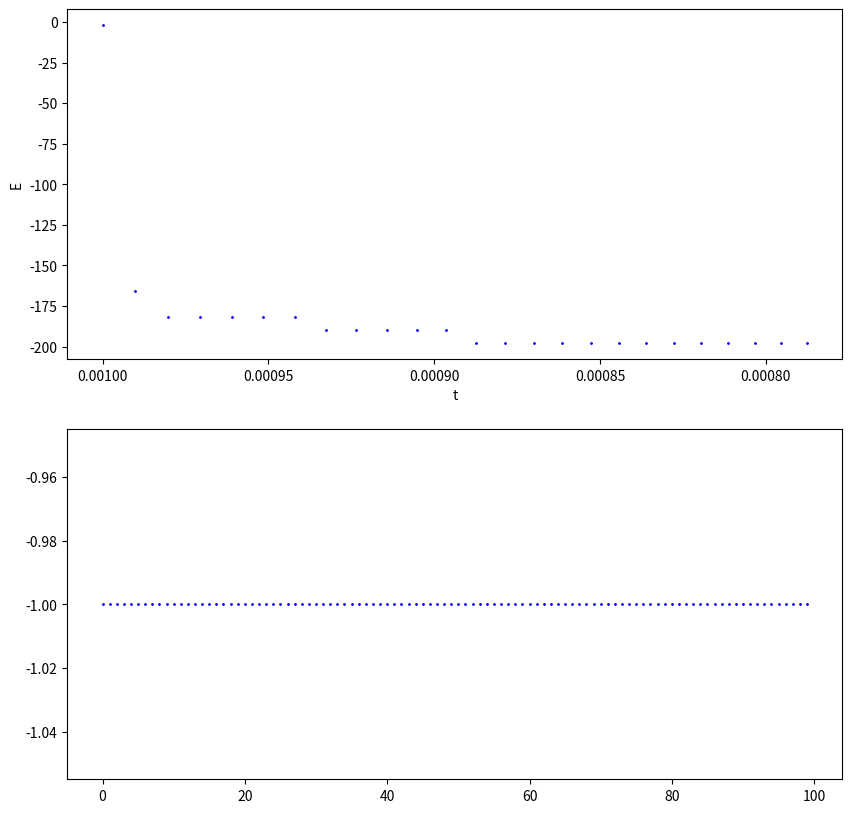

Here is the Python script that generated this plot: (Note: this script raises an exception after producing the figure.)
#!/usr/bin/env python

#   Copyright (C) 2024 Simon Crase

#   This program is free software: you can redistribute it and/or modify
#   it under the terms of the GNU General Public License as published by
#   the Free Software Foundation, either version 3 of the License, or
#   (at your option) any later version.

#  This program is distributed in the hope that it will be useful,
#  but WITHOUT ANY WARRANTY; without even the implied warranty of
#  MERCHANTABILITY or FITNESS FOR A PARTICULAR PURPOSE.  See the
#  GNU General Public License for more details.

#  You should have received a copy of the GNU General Public License
#  along with this program.  If not, see <https://www.gnu.org/licenses/>.

'''
Explore broken symmetry from lecture 7.

The model consists of a row of spins, each of which can be up or down. The
program repeatedly samples spins, and considers the effect of flipping one spin. If
this would decrease the energy, flip the spin. Otherwise the spin may be flipped with
probability exp(-deltaE/T), where deltaT is increase in energy, T is temperature.
The temperature cools as the simulation progresses.
'''

from argparse import ArgumentParser
import numpy as np
from matplotlib.pyplot import figure, show
from os.path import basename, join, splitext
from time import time

def parse_argumeents():
    m0 = 100
    n0 = 1000
    N0 = 25
    T0 = 0.001
    cooling_rate0 = 0.01
    parser = ArgumentParser (__doc__)
    parser.add_argument('--m',type=int,default=m0,help=f'Number of spins [{m0}]')
    parser.add_argument('--n',type=int,default=n0,help=f'Number of iterations before temperature cools [{n0}]')
    parser.add_argument('--N',type=int,default=N0,help=f'Number of cooling steps, each with reduced temperature [{N0}]')
    parser.add_argument('--seed',type=int,default=None,help='Seed for random number generator')
    parser.add_argument('--clamped',default=False, action='store_true',
                        help='If set, ends of row will be clamped, one up, the other down')
    parser.add_argument('--T',type=float, default=T0,help=f'Starting value of temperature in Bolzmann units [{T0}]')
    parser.add_argument('-cool',type=float, default=cooling_rate0,help=f'rate of cooling [{cooling_rate0}]')
    parser.add_argument('--figs', default = './figs',help='Path for storing plots')
    parser.add_argument('--show',default=False, action='store_true',help='If set plot will be shown')
    return parser.parse_args()

def get_energy(S,i,flipped=False, clamped=False):
    state = - S[i] if flipped else S[i]
    left = (-1 if clamped else 0) if i==0 else S[i-1]
    right = (+1 if clamped else 0) if i>= len(S)-1 else S[i+1]
    return -1 *(left + right) * state

def get_file_name():
    return join(args.figs,basename(splitext(__file__)[0]))

if __name__=='__main__':
    start  = time()
    args = parse_argumeents()
    rng = np.random.default_rng(args.seed)
    S = rng.choice([-1,1], size=args.m)
    t = args.T
    fig = figure(figsize=(10,10))

    ax1 = fig.add_subplot(2,1,1)
    Es = []
    Ts = []

    for i in range(args.N):
        E = sum(get_energy(S,j) for j in range(len(S)))
        Es.append(E)
        Ts.append(t)
        for _ in range(args.n):
            low = 1 if args.clamped else 0
            high = len(S) - low
            j = rng.integers(low,high=high)
            E0 = get_energy(S,j,clamped=args.clamped)
            E1 = get_energy(S,j,flipped=True,clamped=args.clamped)
            if E1 < E0:
                S[j] *= -1
                E += (E1-E0)
            else:
                deltaE = E1 - E0
                x = rng.random()
                threshold = np.exp(-deltaE/t)
                if x < threshold:
                    S[j] *= -1
                    E += (E1-E0)

        t /= (1+args.cool)
    ax1.scatter(Ts,Es,s=1,c='b')
    ax1.set_xlim(ax1.get_xlim()[::-1])
    ax1.set_xlabel('t')
    ax1.set_ylabel('E')

    ax2 = fig.add_subplot(2,1,2)
    ax2.scatter(range(len(S)),S,s=1,c='b')

    fig.savefig(get_file_name())
    elapsed = time() - start
    minutes = int(elapsed/60)
    seconds = elapsed - 60*minutes
    print (f'Elapsed Time {minutes} m {seconds:.2f} s')
    if args.show:
        show()
